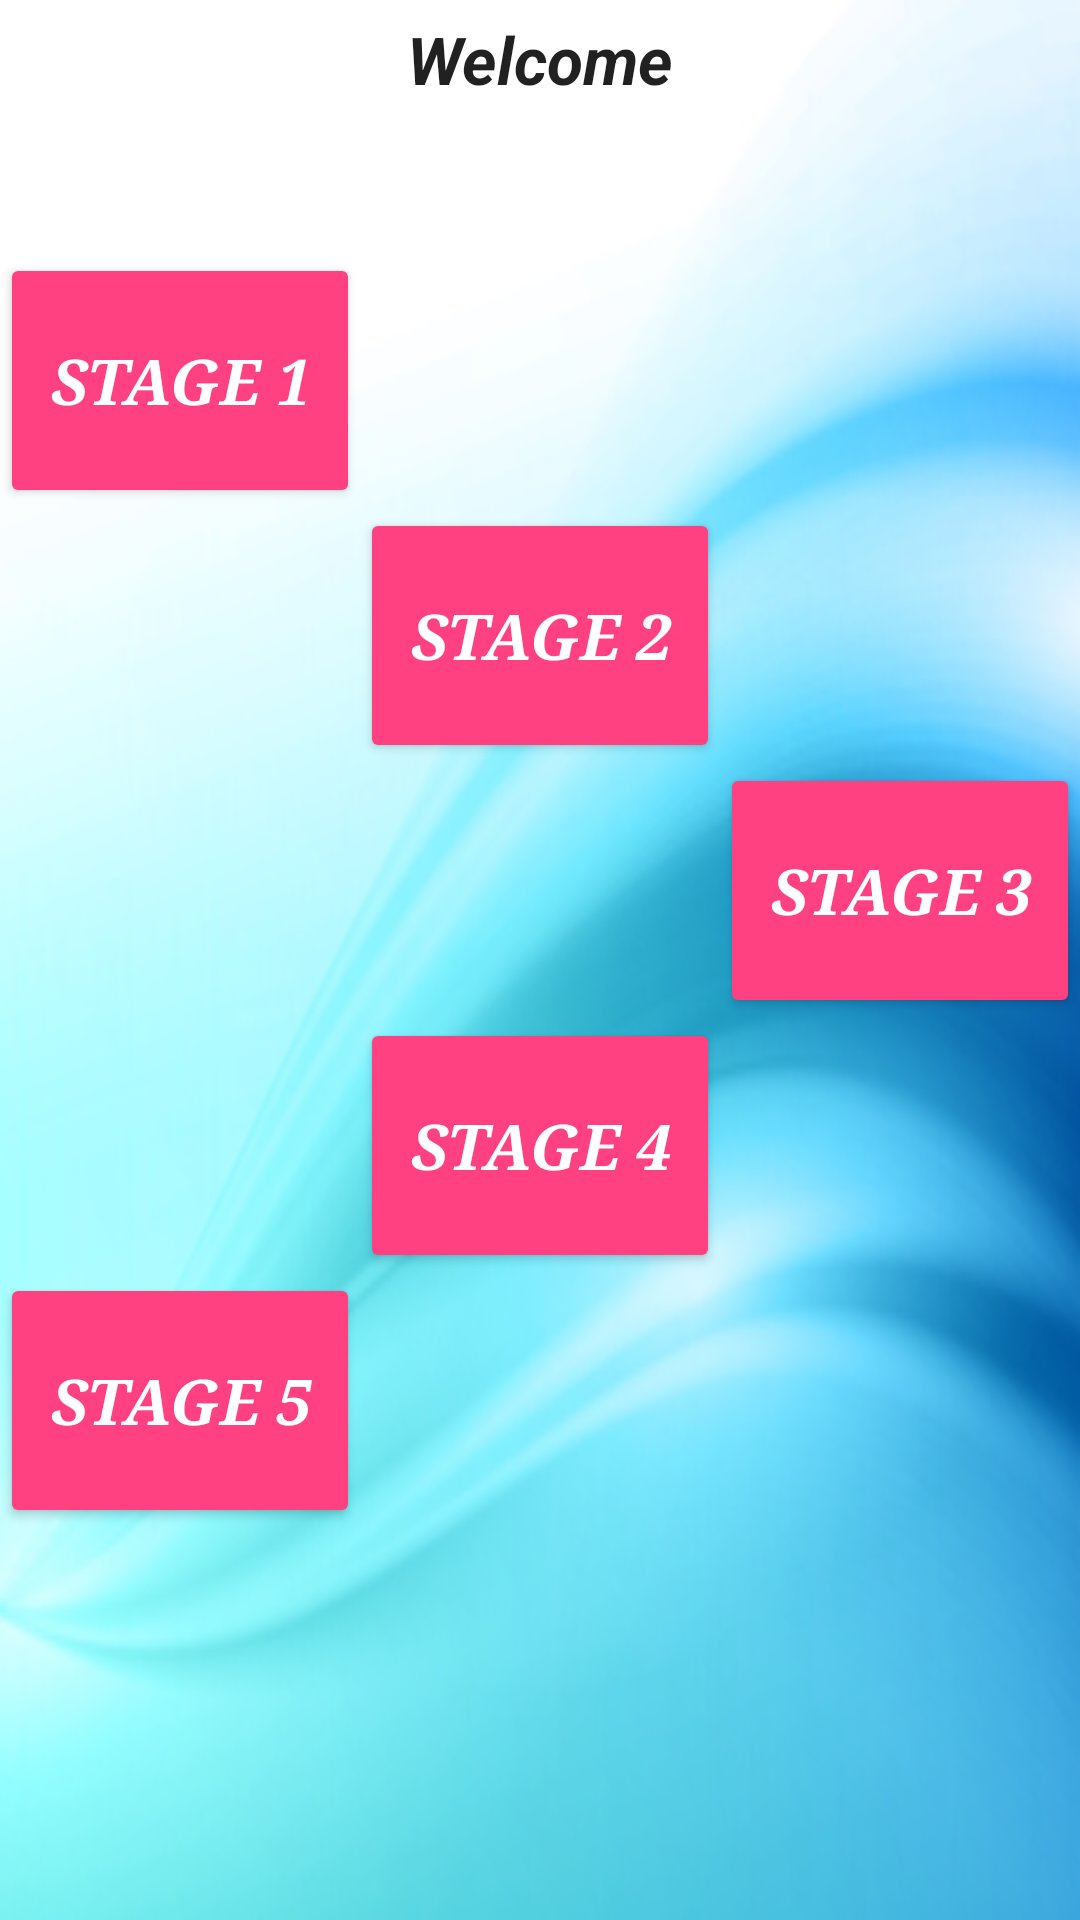

This screen was rendered from an Android layout file. Write that file and the resources it references.
<!-- AndroidManifest.xml: application theme AppTheme -->
<!-- res/layout/fragment_stages.xml -->
<LinearLayout xmlns:android="http://schemas.android.com/apk/res/android"
    xmlns:tools="http://schemas.android.com/tools"
    android:layout_width="match_parent"
    android:id="@+id/layout"
    android:layout_height="match_parent"
    tools:context=".Fragments.StagesFragment"
    android:background="@drawable/rsz_bluedesign"
    android:orientation="vertical"
    android:weightSum="1">

    <TextView
        android:textStyle="italic|bold"
        android:layout_centerHorizontal="true"
        android:layout_width="wrap_content"
        android:layout_height="wrap_content"
        android:textAppearance="?android:attr/textAppearanceLarge"
        android:text="Welcome"
        android:id="@+id/welcome_textView"
        android:layout_gravity="center_horizontal|top"
        android:layout_marginTop="5dp"/>

    <GridLayout
        android:layout_marginTop="50dp"
        android:layout_width="wrap_content"
        android:layout_height="wrap_content"
        android:layout_gravity="center_horizontal">

        <Button
            android:theme="@style/AppTheme.Button"
            android:textStyle="bold|italic"
            android:typeface="serif"
            android:id="@+id/btn1"
            android:text="Stage 1"
            android:textColor="#FFFFFF"
            android:textSize="21sp"
            android:layout_width="120dp"
            android:layout_height="85dp"
            android:shadowDx="7"
            android:shadowDy="4"
            android:shadowRadius="25"
            android:layout_row="0"
            android:layout_column="0" />

        <Button
            android:theme="@style/AppTheme.Button"
            android:textStyle="bold|italic"
            android:typeface="serif"
            android:id="@+id/btn2"
            android:text="Stage 2"
            android:textColor="#FFFFFF"
            android:textSize="21sp"
            android:layout_width="120dp"
            android:layout_height="85dp"
            android:shadowDx="7"
            android:shadowDy="4"
            android:shadowRadius="25"
            android:layout_row="1"
            android:layout_column="1" />

        <Button
            android:theme="@style/AppTheme.Button"
            android:textStyle="bold|italic"
            android:typeface="serif"
            android:id="@+id/btn3"
            android:text="Stage 3"
            android:textColor="#FFFFFF"
            android:textSize="21sp"
            android:layout_width="120dp"
            android:layout_height="85dp"
            android:shadowDx="7"
            android:shadowDy="4"
            android:shadowRadius="25"
            android:layout_row="2"
            android:layout_column="2" />

        <Button
            android:theme="@style/AppTheme.Button"
            android:textStyle="bold|italic"
            android:typeface="serif"
            android:id="@+id/btn4"
            android:text="Stage 4"
            android:textColor="#FFFFFF"
            android:textSize="21sp"
            android:layout_width="120dp"
            android:layout_height="85dp"
            android:shadowDx="7"
            android:shadowDy="4"
            android:shadowRadius="25"
            android:layout_row="3"
            android:layout_column="1" />

        <Button
            android:theme="@style/AppTheme.Button"
            android:textStyle="bold|italic"
            android:typeface="serif"
            android:id="@+id/btn5"
            android:text="Stage 5"
            android:textColor="#FFFFFF"
            android:textSize="21sp"
            android:layout_width="120dp"
            android:layout_height="85dp"
            android:shadowDx="7"
            android:shadowDy="4"
            android:shadowRadius="25"
            android:layout_row="5"
            android:layout_column="0" />

    </GridLayout>

</LinearLayout>
<!-- resources referenced by this layout -->
<resources>
  <!-- drawable rsz_bluedesign: png bitmap (drawable, 73187 bytes) -->
  <style name="AppTheme.Button" parent="Widget.AppCompat.Button.Colored">
          <item name="colorButtonNormal">@color/colorAccent</item>
          <item name="android:textColor">@color/common_google_signin_btn_text_light_focused</item>
      </style>
  <style name="AppTheme" parent="Theme.AppCompat.Light.DarkActionBar">
          
          <item name="colorPrimary">@color/colorPrimary</item>
          <item name="colorPrimaryDark">@color/colorPrimaryDark</item>
          <item name="colorAccent">@color/colorAccent</item>
      </style>
  <color name="colorAccent">#FF4081</color>
  <color name="colorPrimary">#3F51B5</color>
  <color name="colorPrimaryDark">#303F9F</color>
</resources>
